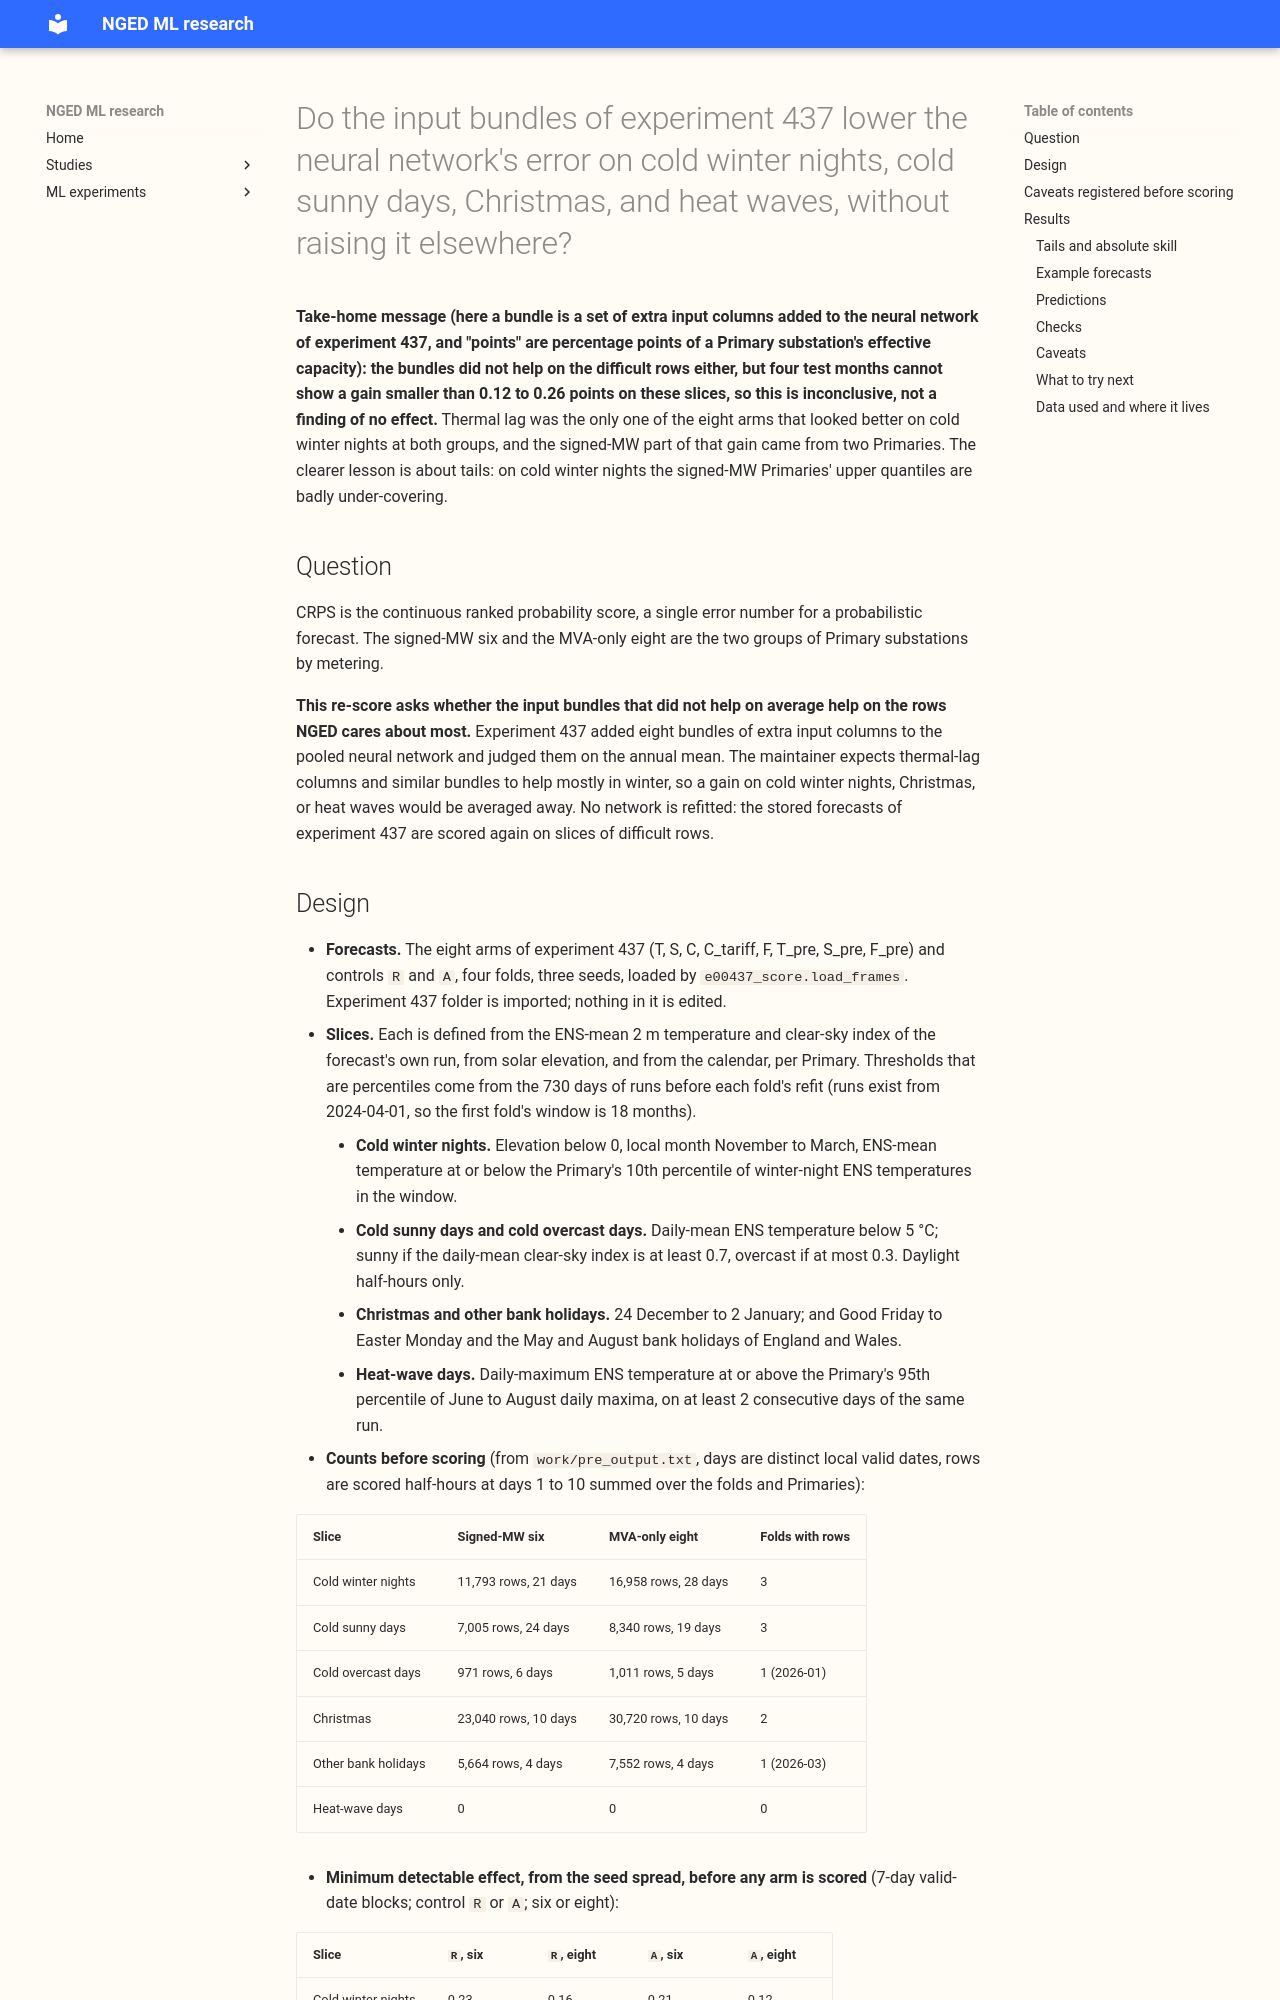

repository: openclimatefix/nged-ml-research · page: ml-experiments/00441-difficult-row-rescore-of-the-neural-demand-input-bundles/result/index.html · generator: mkdocs

---
id: "00441"
slug: difficult-row-rescore-of-the-neural-demand-input-bundles
title: >-
  Do the input bundles of experiment 437 lower the neural network's error on cold winter nights,
  cold sunny days, Christmas, and heat waves, without raising it elsewhere?
theme: demand-inputs
also_relevant_to:
  - production-reference-and-best-guess
status: done
kind: other
protocol: demand-v2
size: >-
  simple. A free re-score of stored forecasts: no model is fitted, nothing is downloaded, and the
  only new files are slice masks and cached score tables in this experiment's private folder.
  Experiment 437's folders are read and never written. One design (the slices are fixed from ENS
  weather and the calendar before any score is read). Production serving path: not touched (this
  repository holds none). Degradation rule: not touched. Callers: the scripts import experiments
  11, 87, 377, 381, 396, 397, 407, 418, 425, and 437 and the `studies` evaluation code.
hypothesis: >-
  The annual mean score of experiment 437 hides a gain that is concentrated on difficult rows. The
  maintainer expects thermal-lag columns (bundle T) to help mostly on cold winter nights, solar-gain
  columns (bundle S) to help on cold sunny days, look-ahead columns (bundle F) to help on cold winter
  nights and heat waves, and calendar and tariff columns (bundle C) to help at Christmas and on bank
  holidays. NGED needs good forecasts on exactly those rows, with no harm on the others.
prediction: >-
  Written before any arm is scored and before any score is read. Numbers are the change in CRPS
  (points of effective capacity, days 1 to 10, widened by 1.15) of an arm minus its control; a
  negative number is a gain. P1. T and T_pre lower the CRPS on cold winter nights by 0.05 to 0.30 at
  the MVA-only eight (experiment 437 found its small gains at the eight in the two winter folds) and
  by -0.20 to +0.10 at the signed-MW six. P2. S and S_pre lower the CRPS on cold sunny days by 0.00
  to 0.20 at the six; the 437 reading of S on cold sunny days was +0.31 at the six (worse), so this
  prediction can fail. P3. F and F_pre change the CRPS on cold winter nights by -0.10 to +0.10. P4.
  On all rows outside each primary slice, every arm stays within +-0.06 of its control (the range
  of 437's annual contrasts). P5. No slice detects 0.05: the minimum detectable effect printed
  before scoring is above 0.05 in every cell, so at most one or two arm-slice cells can meet the
  decision rule, and a failure to meet it is not evidence of no effect.
decision_rule: >-
  Interim; four folds (2025-10, 2025-12, 2026-01, 2026-03), seeds 0 to 2 averaged in quantile space,
  widened by 1.15, monthly refits, the rows and controls of experiment 437 (`R` for T, S, C,
  C_tariff, and F; `A` for T_pre, S_pre, and F_pre). Slices are defined from the ENS-mean weather of
  each forecast's own run and from the calendar (the definitions are in `e00441_masks.py`), and are
  fixed before any arm is scored. Primary contrasts (Bonferroni over these only, 10 tests, level
  99.5%): T and T_pre on cold winter nights at the six and at the eight; F and F_pre on cold winter
  nights at the six and at the eight; S and S_pre on cold sunny days at the six. Every other arm-slice
  cell is descriptive. The tests the counts allow were fixed after reading the row and day counts
  and before reading any score: a slice with fewer than 20 distinct valid dates in a group is
  descriptive only, which leaves cold sunny days at the eight (19 dates), cold overcast days (6),
  Christmas (10), other bank holidays (4, one fold), and heat waves (none, because no fold holds a
  summer month) descriptive. An arm advances to a focused follow-up at a group if, on its primary
  slice, (1) the CRPS difference is at most -0.05, (2) the month-block bootstrap interval (resampling
  whole origin months, 20,000 resamples, level 99.5%) lies wholly below zero, (3) the difference is
  negative in at least 3 of 4 folds or in every fold that holds rows of the slice, (4) on all other
  rows the upper end of the same interval is at most +0.02, and (5) the increase in mean pinball loss
  at q95 and at q99 is at most +0.02 both on the slice and on all other rows (point estimates).
  Where fewer than 3 origin months hold rows of a slice, the interval resamples 7-day blocks of
  valid dates instead, is labelled so, and cannot support condition (2). The minimum detectable
  effect of each cell is the standard deviation, over 7-day valid-date blocks, of the difference in
  mean CRPS between the control's seeds 0 to 2 and its seeds 3 and 4, divided by the square root of
  two (experiment 437's convention, a lower bound). It is printed by `e00441_score.py pre` before
  any arm is scored. The smallest gain worth carrying forward is 0.05 because the brief fixes it.
benchmark: >-
  `R` and `A` of experiment 425, as in experiment 437, with BG2, `manual_heuristic`, and
  `climatology` as absolute references on the shared half-hours.
row_set_id: fold_a_daily_gap_v1
metric: >-
  Continuous ranked probability score from the 11 quantiles and pinball loss at q01, q05, q95, and
  q99, in points of effective capacity, from `studies.eval_protocol`; leads 0.5 to 240 hours (days 1
  to 10).
verdict: inconclusive
best_arm: >-
  None. No tested cell met the decision rule. The closest was `T` (thermal lag) on cold winter nights
  at the MVA-only eight, 0.099 points of capacity lower CRPS than `R`, negative in 2 of 3 folds with
  an interval from -0.124 to +0.088.
headline: >-
  On cold winter nights, cold sunny days, Christmas, and bank holidays, none of the eight input
  bundles of experiment 437 lowered the CRPS of the neural network with an interval clear of zero,
  and none met the registered rule. The two slices with enough dates to test, cold winter nights
  and cold sunny days, had minimum detectable effects of 0.12 to 0.26 points,
  so the slices could not detect the 0.05-point bar, and heat waves had no rows.
production_status: not-for-production
adopted_in: none
take_home_message: >-
  The input bundles did not help on the difficult rows either, but the four test months are too few
  to say they do nothing: on cold winter nights the smallest gain these data could reliably show is
  0.12 to 0.23 points of capacity, several times the 0.05 bar. Thermal lag (bundle T) was the only
  arm that looked better on cold winter nights at both groups of Primaries, and its signed-MW gain
  came from two Primaries. The larger finding is that the signed-MW Primaries' 95% and 99% upper
  quantiles cover only 76% and 83% of cold winter night half-hours
